Image classification data set "metis-s112-p224" (jdkuhnke/HiC on GitHub). Class labels (2): honeycomb absent, honeycomb present.

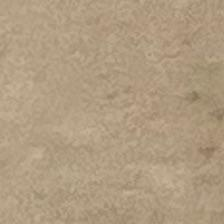
Label: honeycomb absent

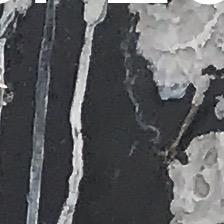
Label: honeycomb absent

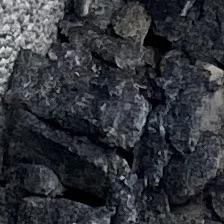
Label: honeycomb present

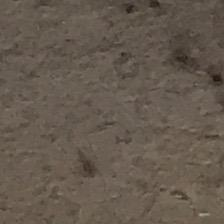
Label: honeycomb absent

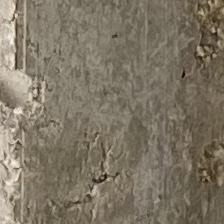
Label: honeycomb present

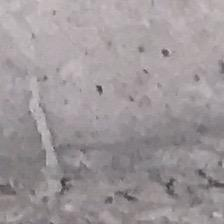
Label: honeycomb present
